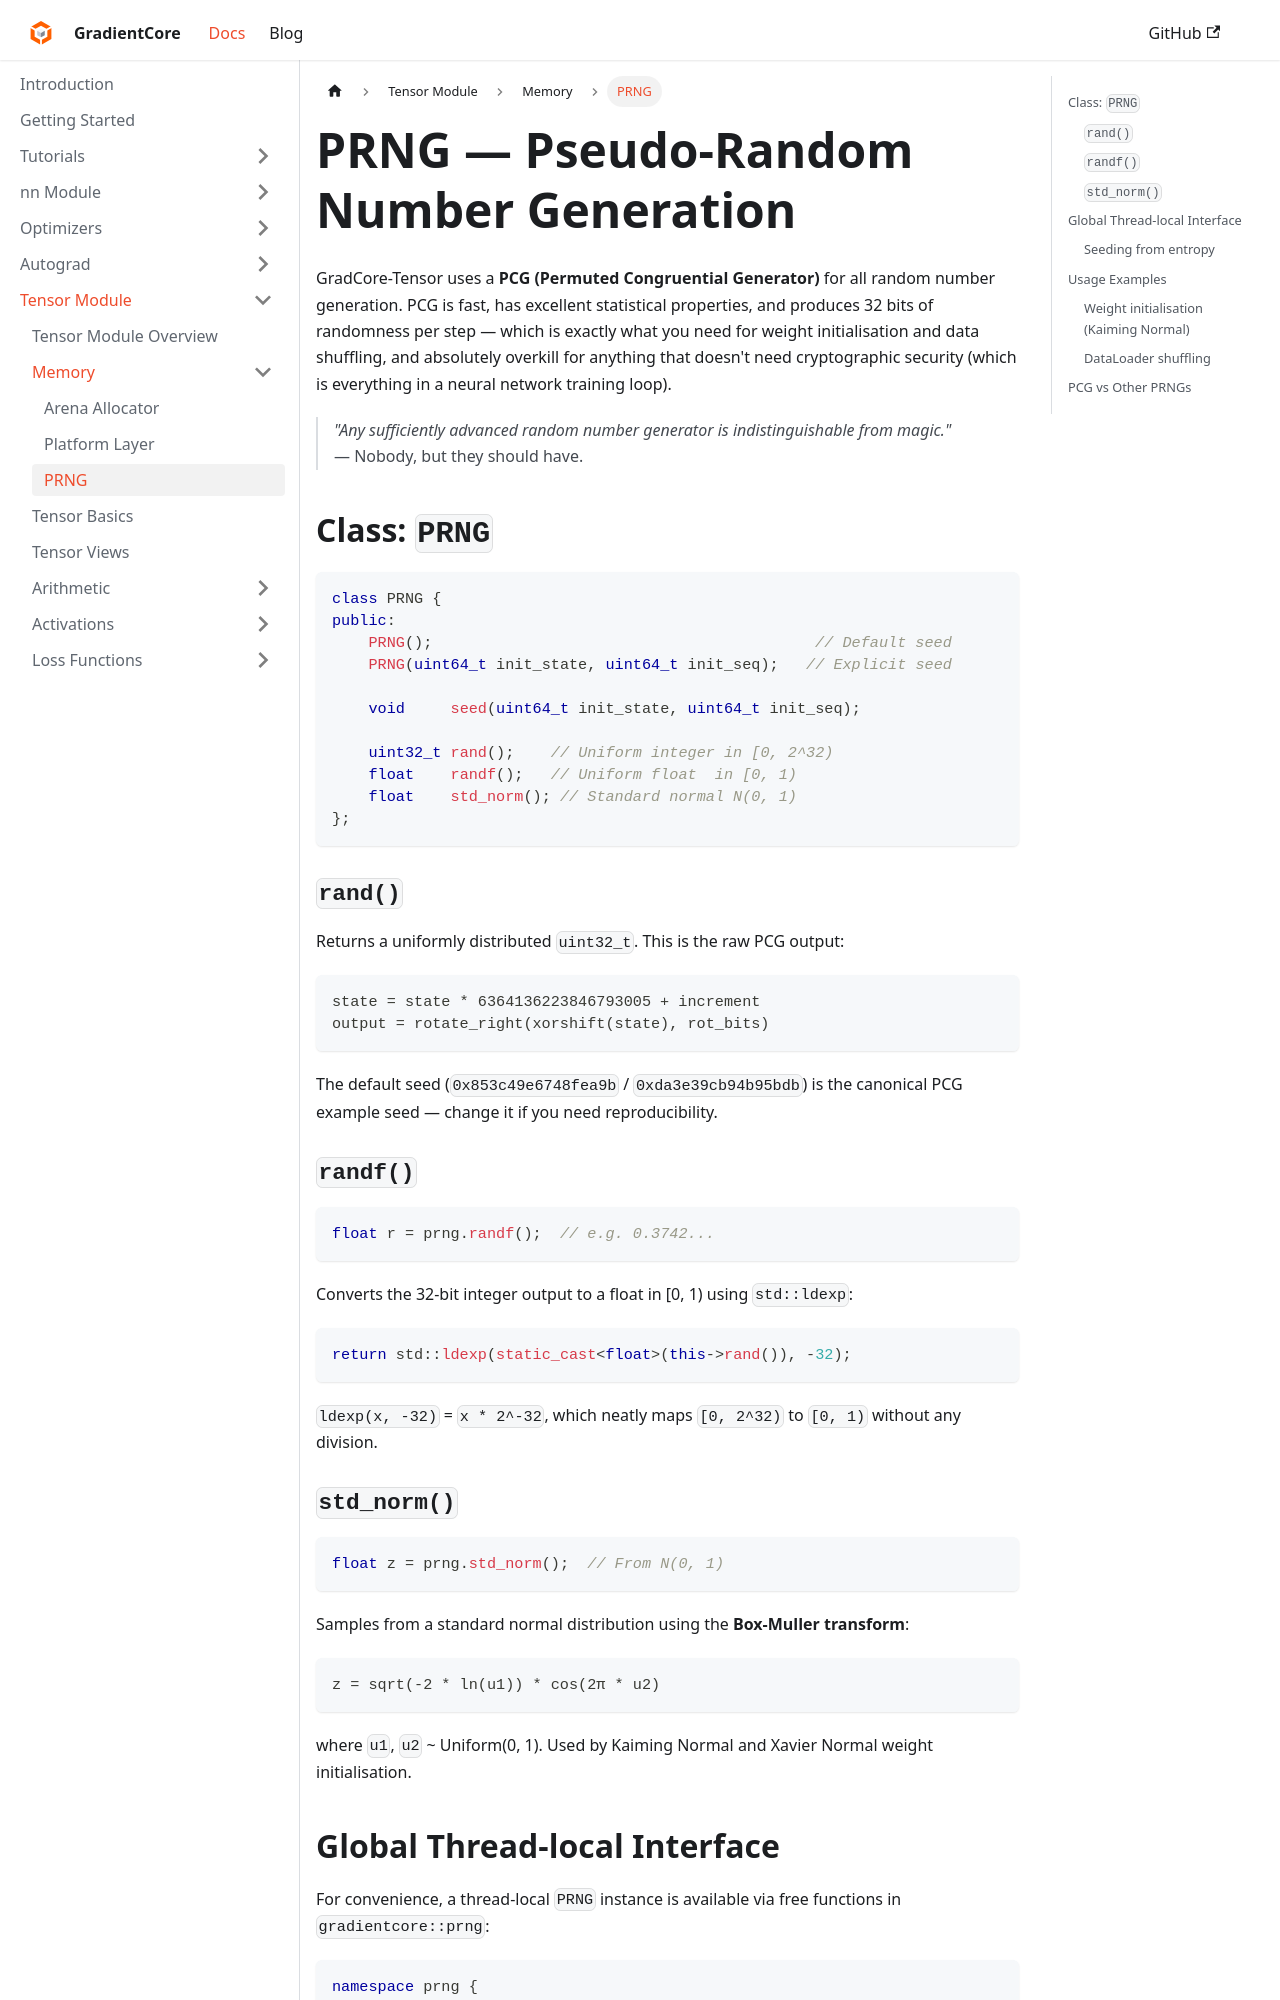

repository: spandan11106/GradCore-Tensor · page: docs/tensor_module/memory/prng.html · generator: docusaurus

---
sidebar_position: 3
title: "PRNG"
---

# PRNG — Pseudo-Random Number Generation

GradCore-Tensor uses a **PCG (Permuted Congruential Generator)** for all random number generation. PCG is fast, has excellent statistical properties, and produces 32 bits of randomness per step — which is exactly what you need for weight initialisation and data shuffling, and absolutely overkill for anything that doesn't need cryptographic security (which is everything in a neural network training loop).

> *"Any sufficiently advanced random number generator is indistinguishable from magic."*  
> — Nobody, but they should have.

## Class: `PRNG`

```cpp
class PRNG {
public:
    PRNG();                                          // Default seed
    PRNG(uint64_t init_state, uint64_t init_seq);   // Explicit seed

    void     seed(uint64_t init_state, uint64_t init_seq);

    uint32_t rand();    // Uniform integer in [0, 2^32)
    float    randf();   // Uniform float  in [0, 1)
    float    std_norm(); // Standard normal N(0, 1)
};
```

### `rand()`

Returns a uniformly distributed `uint32_t`. This is the raw PCG output:

```
state = state * 6364136223846793005 + increment
output = rotate_right(xorshift(state), rot_bits)
```

The default seed (`0x853c49e6748fea9b` / `0xda3e39cb94b95bdb`) is the canonical PCG example seed — change it if you need reproducibility.

### `randf()`

```cpp
float r = prng.randf();  // e.g. 0.3742...
```

Converts the 32-bit integer output to a float in [0, 1) using `std::ldexp`:

```cpp
return std::ldexp(static_cast<float>(this->rand()), -32);
```

`ldexp(x, -32)` = `x * 2^-32`, which neatly maps `[0, 2^32)` to `[0, 1)` without any division.

### `std_norm()`

```cpp
float z = prng.std_norm();  // From N(0, 1)
```

Samples from a standard normal distribution using the **Box-Muller transform**:

```
z = sqrt(-2 * ln(u1)) * cos(2π * u2)
```

where `u1`, `u2` ~ Uniform(0, 1). Used by Kaiming Normal and Xavier Normal weight initialisation.
